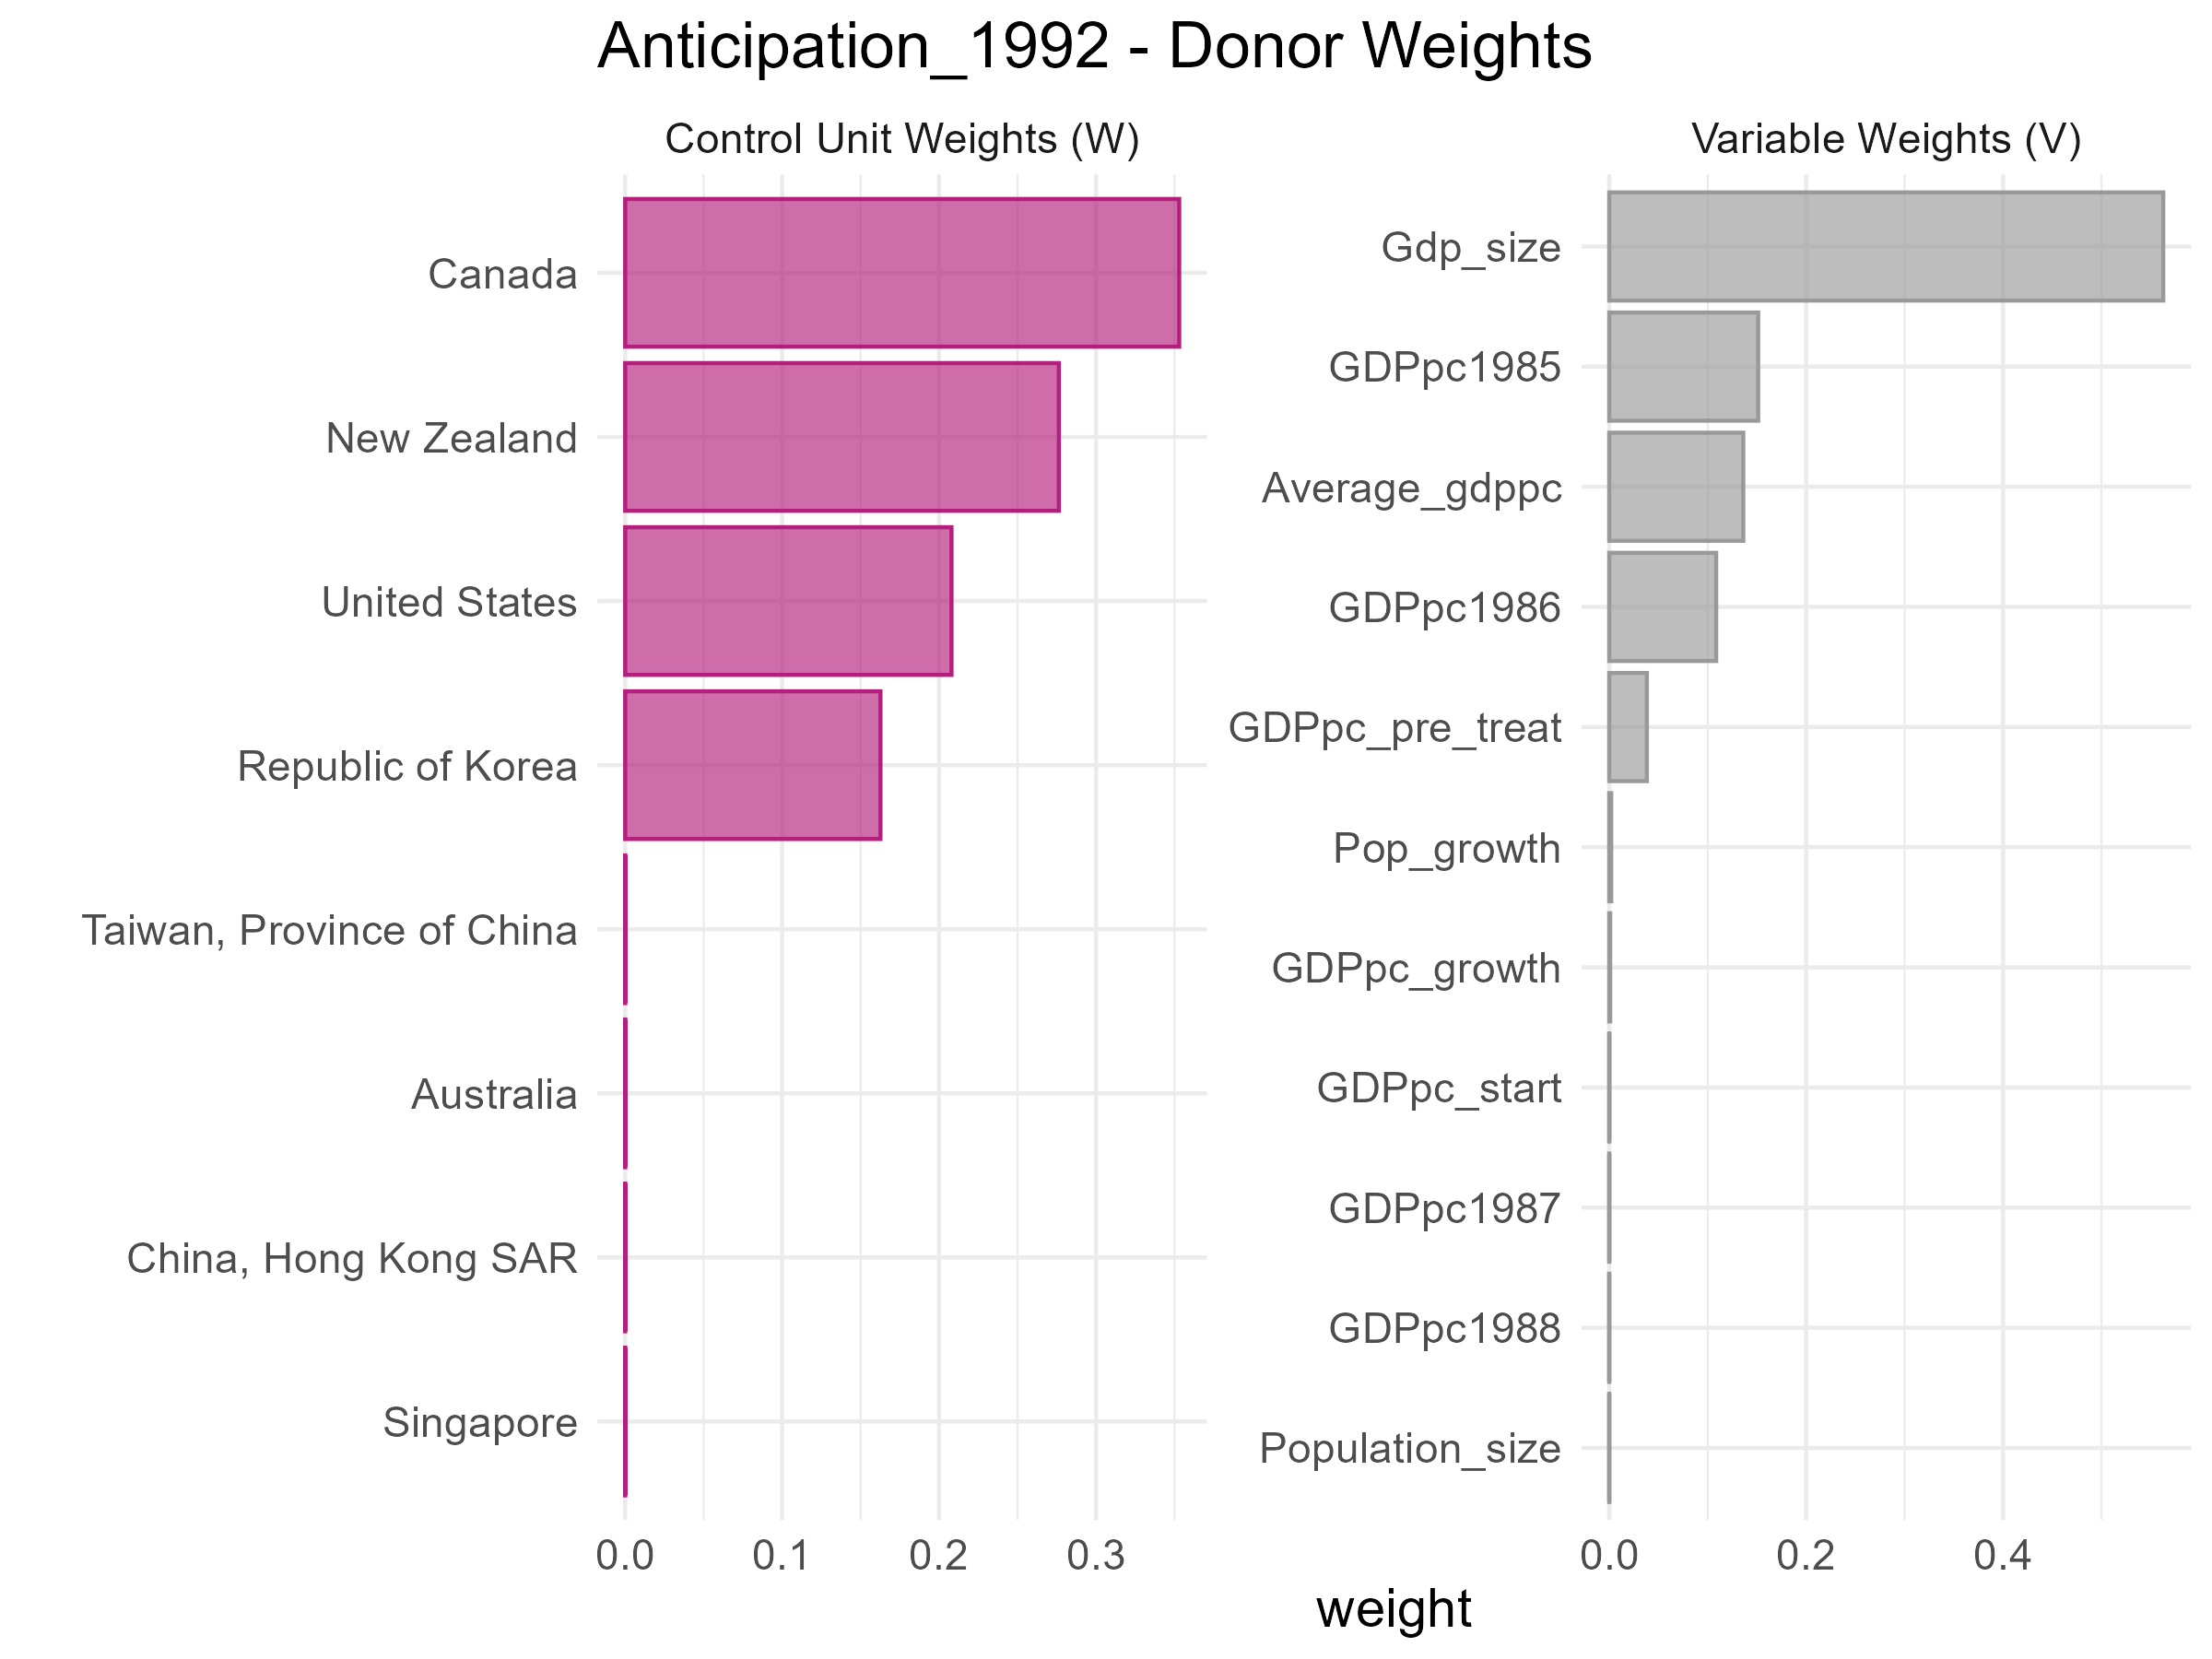

The data file committed next to this chart (first rows):
unit, weight
Canada, 0.353
New Zealand, 0.2763
United States, 0.2079
Republic of Korea, 0.1626
Taiwan, Province of China, 3.976985281751999e-5
Australia, 2.781888351544113e-5
China, Hong Kong SAR, 2.09117492725331e-5
Singapore, 1.5347669120473195e-5
